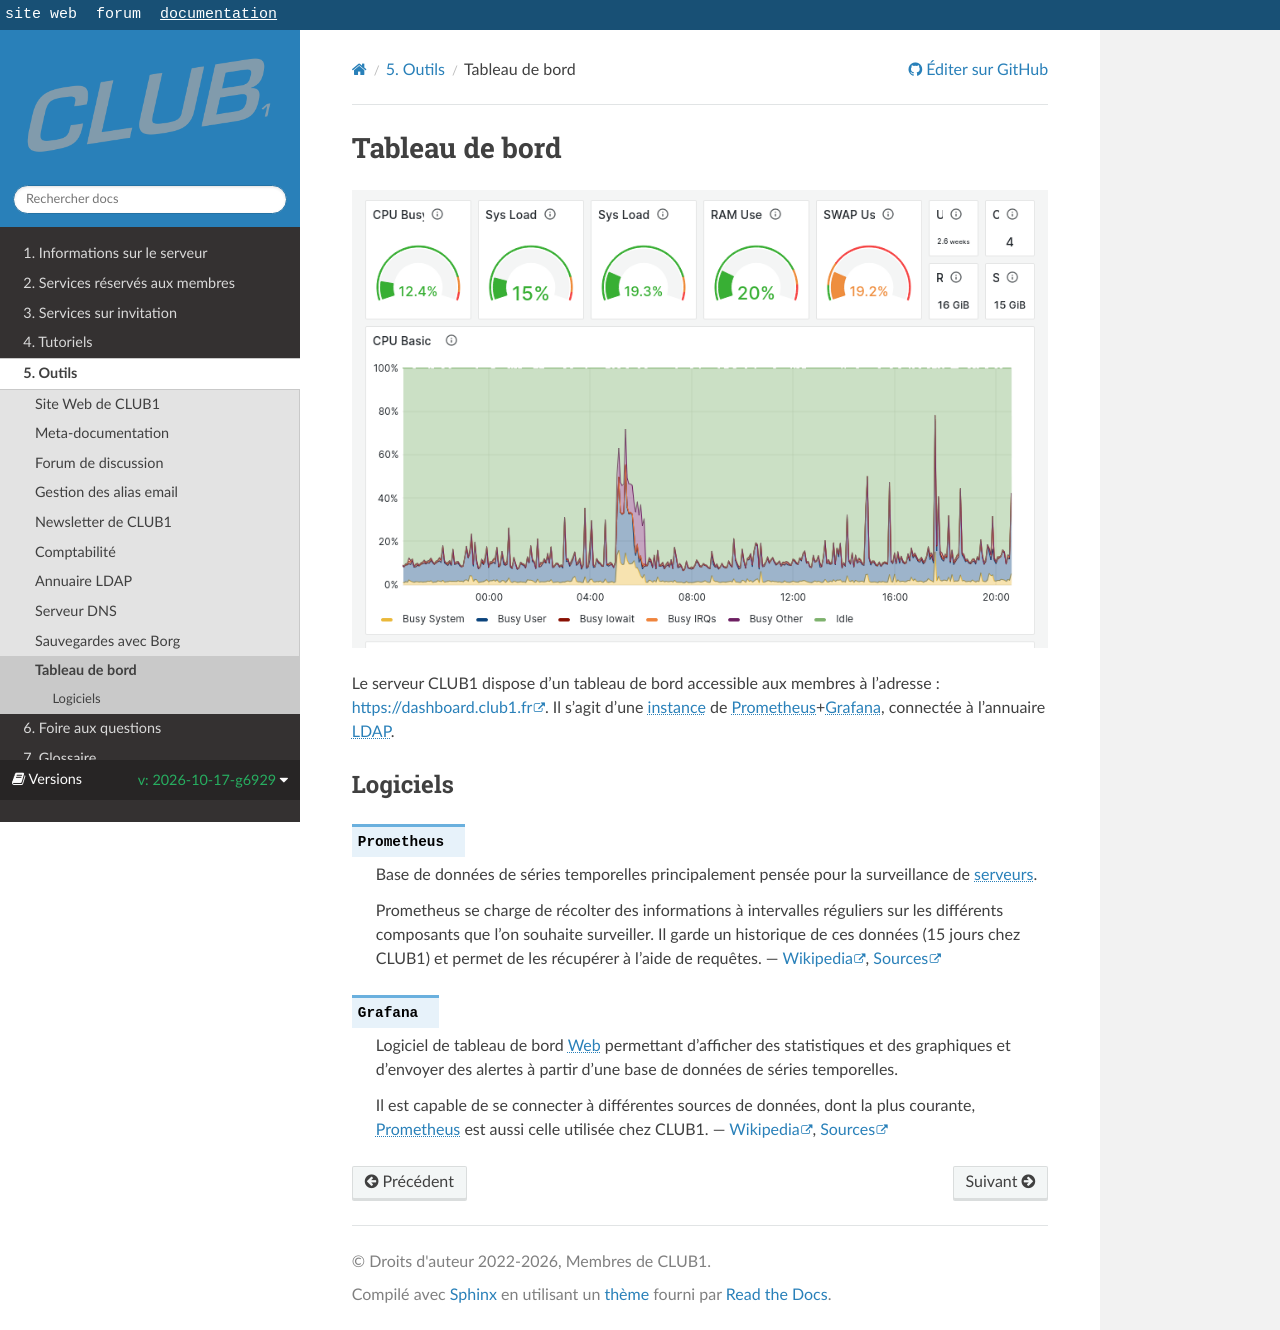

repository: club-1/docs · page: pr-preview/pr-377/fr/outils/dashboard.html · generator: sphinx

Tableau de bord
===============

![capture d'écran du "Baby Dashboard 😃"](dashboard/baby-dashboard.png)

Le serveur CLUB1 dispose d'un tableau de bord accessible aux membres
à l'adresse : <https://dashboard.club1.fr>.
Il s'agit d'une {term}`instance` de {logiciel}`Prometheus`+{logiciel}`Grafana`,
connectée à l'annuaire {term}`LDAP`.

Logiciels
---------

```{logiciel} Prometheus
Base de données de séries temporelles
principalement pensée pour la surveillance de {term}`serveurs <serveur>`.

Prometheus se charge de récolter des informations à intervalles réguliers
sur les différents composants que l'on souhaite surveiller.
Il garde un historique de ces données (15 jours chez CLUB1)
et permet de les récupérer à l'aide de requêtes.
--- [Wikipedia](https://fr.wikipedia.org/wiki/Prometheus_(logiciel)),
[Sources](https://github.com/prometheus/prometheus)
```

```{logiciel} Grafana
Logiciel de tableau de bord {term}`Web`
permettant d'afficher des statistiques et des graphiques et d'envoyer des alertes
à partir d'une base de données de séries temporelles.

Il est capable de se connecter à différentes sources de données,
dont la plus courante, {logiciel}`Prometheus`
est aussi celle utilisée chez CLUB1.
--- [Wikipedia](https://fr.wikipedia.org/wiki/Grafana),
[Sources](https://github.com/grafana/grafana)
```
